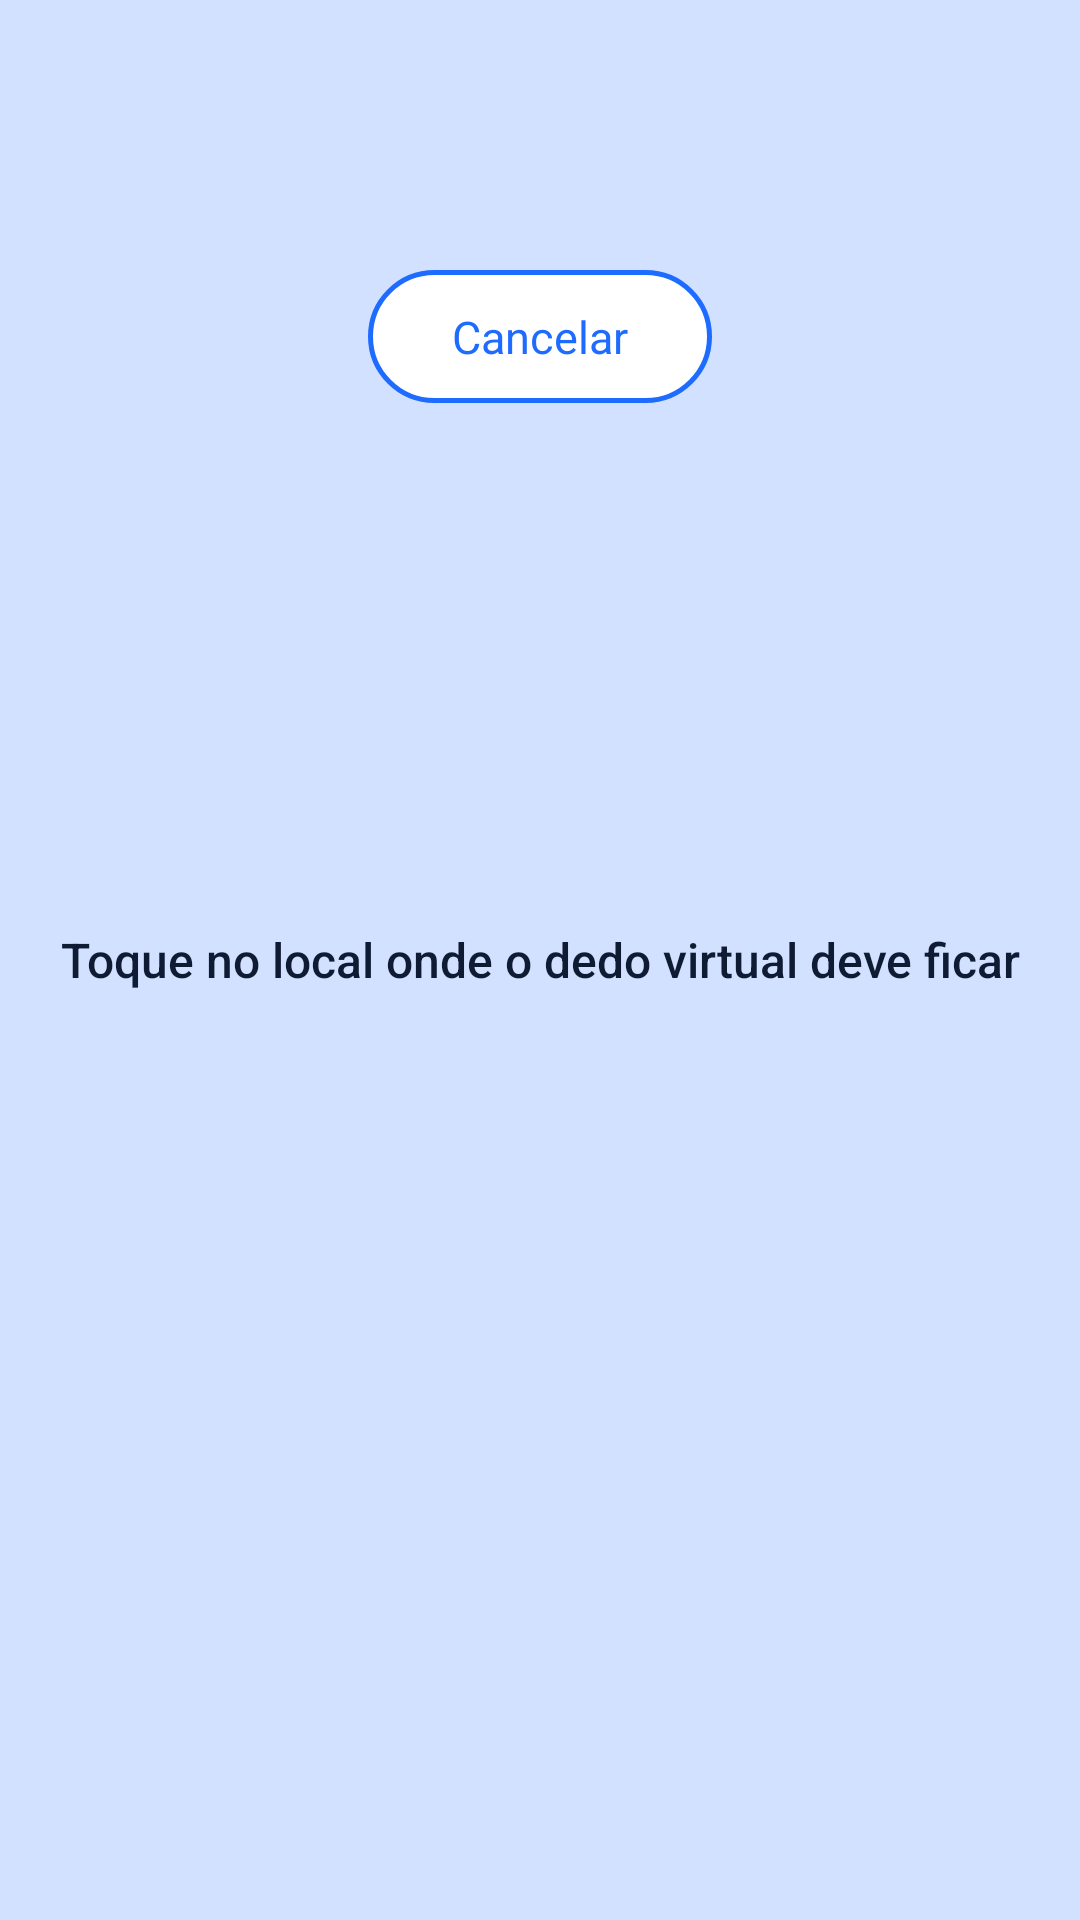

Write the Android layout XML for this screen, with the resource values it uses.
<!-- AndroidManifest.xml: application theme Theme.NewTouch -->
<!-- res/layout/overlay_pick.xml -->
<?xml version="1.0" encoding="utf-8"?>
<FrameLayout xmlns:android="http://schemas.android.com/apk/res/android"
    android:layout_width="match_parent"
    android:layout_height="match_parent"
    android:background="#331E6BFF">

    <TextView
        android:layout_width="wrap_content"
        android:layout_height="wrap_content"
        android:layout_gravity="center"
        android:background="@drawable/bg_pick_msg"
        android:fontFamily="sans-serif-medium"
        android:gravity="center"
        android:padding="20dp"
        android:text="Toque no local onde o dedo virtual deve ficar"
        android:textColor="@color/ink"
        android:textSize="16sp" />

    <TextView
        android:id="@+id/pickCancel"
        android:layout_width="wrap_content"
        android:layout_height="wrap_content"
        android:layout_gravity="top|center_horizontal"
        android:layout_marginTop="90dp"
        android:background="@drawable/bg_outline"
        android:clickable="true"
        android:focusable="true"
        android:paddingStart="28dp"
        android:paddingTop="12dp"
        android:paddingEnd="28dp"
        android:paddingBottom="12dp"
        android:text="Cancelar"
        android:textColor="@color/blue_primary"
        android:textSize="15sp" />
</FrameLayout>
<!-- resources referenced by this layout -->
<resources>
  <color name="blue_primary">#1E6BFF</color>
  <color name="ink">#0F1B33</color>
  <!-- drawable bg_outline (drawable) -->
  <?xml version="1.0" encoding="utf-8"?>
  <shape xmlns:android="http://schemas.android.com/apk/res/android" android:shape="rectangle">
      <solid android:color="@color/white" />
      <stroke android:width="1.5dp" android:color="@color/blue_primary" />
      <corners android:radius="24dp" />
  </shape>
  <style name="Theme.NewTouch" parent="Theme.Material3.Light.NoActionBar">
          <item name="colorPrimary">@color/blue_primary</item>
          <item name="colorOnPrimary">@color/white</item>
          <item name="colorSecondaryContainer">@color/blue_light</item>
          <item name="colorOnSecondaryContainer">@color/blue_dark</item>
          <item name="android:windowBackground">@color/white</item>
          <item name="android:statusBarColor">@color/white</item>
          <item name="android:navigationBarColor">@color/white</item>
          <item name="android:windowLightStatusBar">true</item>
          <item name="android:windowLightNavigationBar">true</item>
          <item name="android:textColorPrimary">@color/ink</item>
      </style>
  <color name="white">#FFFFFF</color>
  <color name="blue_light">#EAF2FF</color>
  <color name="blue_dark">#0B3FD1</color>
</resources>
